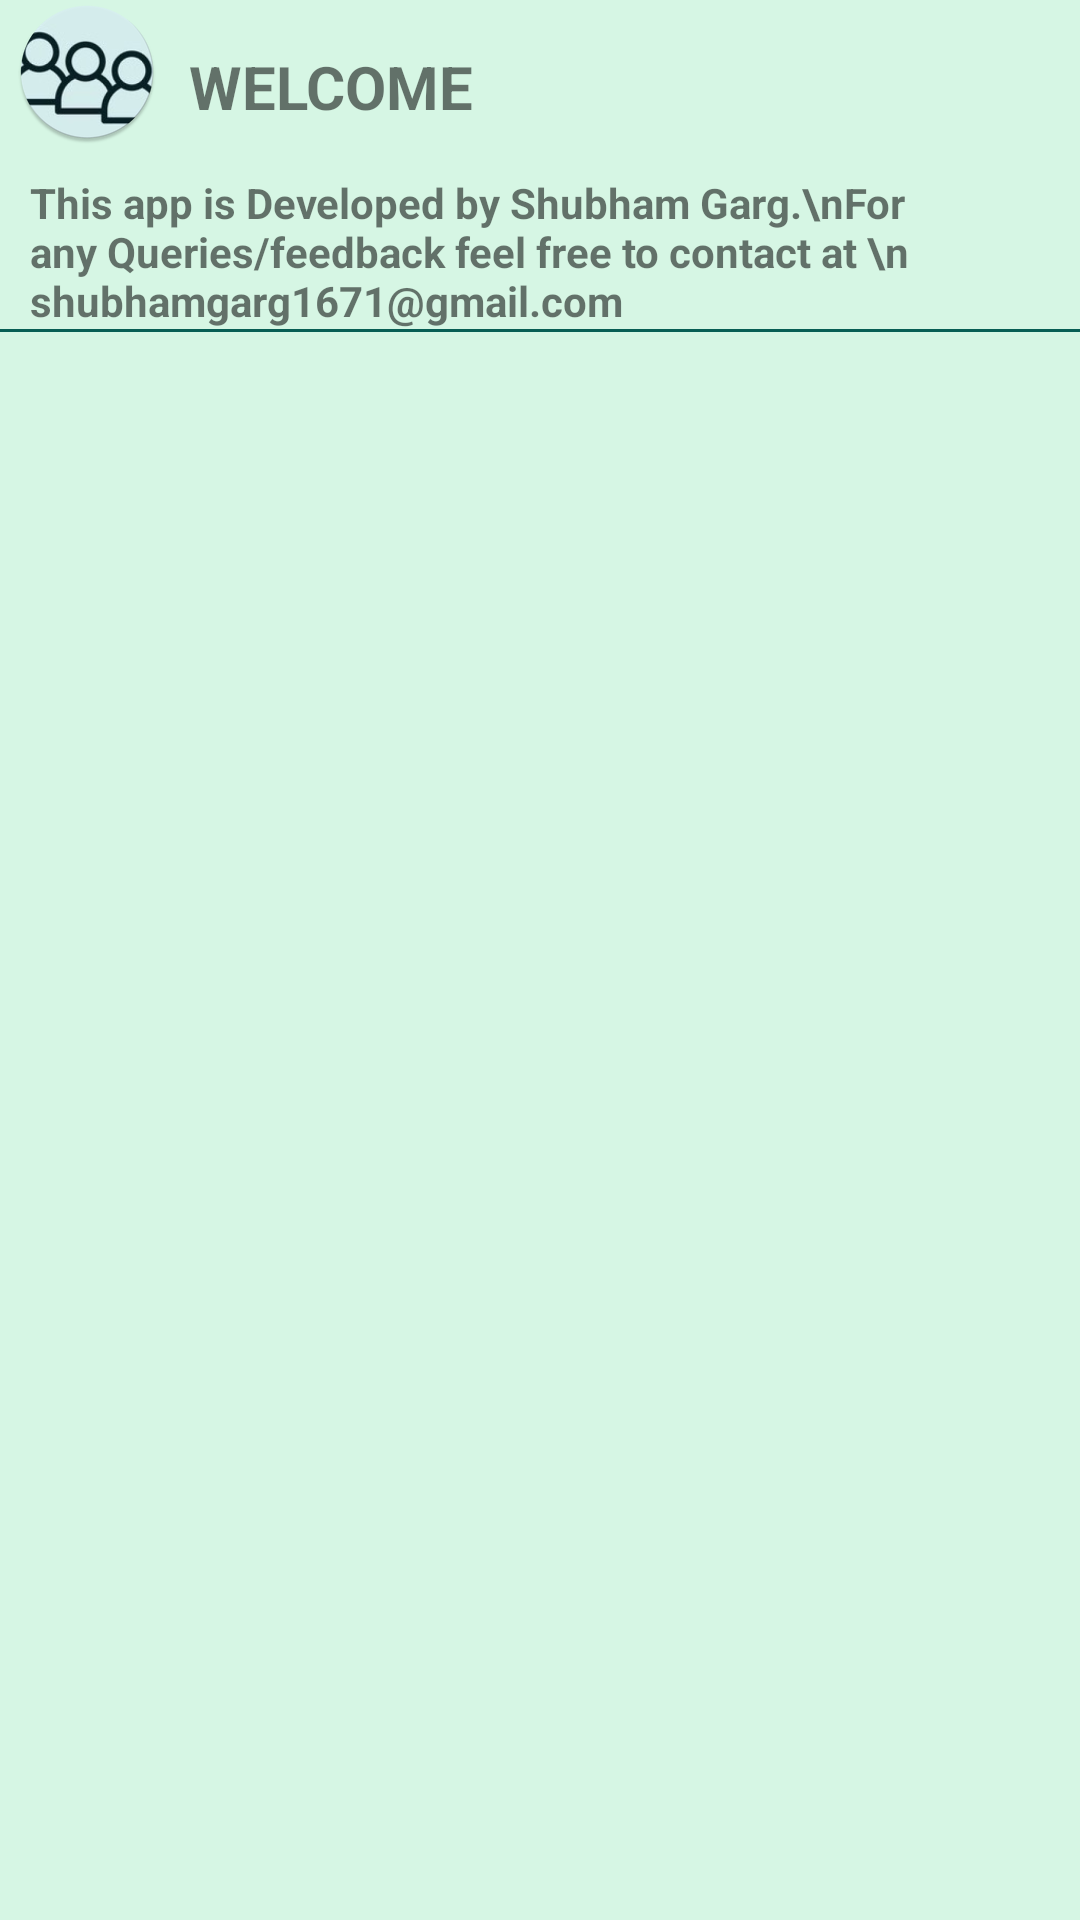

Layout XML and referenced resources for this Android screen:
<!-- AndroidManifest.xml: application theme Theme.Queue -->
<!-- res/layout/nav_header.xml -->
<?xml version="1.0" encoding="utf-8"?>
<LinearLayout xmlns:android="http://schemas.android.com/apk/res/android"
    android:layout_width="match_parent"
    android:layout_height="match_parent"
    android:background="@color/light_green"
    xmlns:app="http://schemas.android.com/apk/res-auto"
    android:orientation="vertical">

    <LinearLayout
        android:layout_width="match_parent"
        android:layout_height="wrap_content"
        android:orientation="horizontal">

    <ImageView
        android:layout_width="wrap_content"
        android:layout_height="wrap_content"
        android:layout_margin="5dp"
        android:adjustViewBounds="true"
        android:background="@color/light_green"
        android:layout_gravity="center_horizontal"
        android:src="@mipmap/logo_icon"/>

        <TextView
            android:layout_width="match_parent"
            android:layout_height="match_parent"
            android:textStyle="bold"
            android:textDirection="firstStrong"
            android:gravity="fill_vertical"
            android:text=" WELCOME"
            android:textSize="20sp"/>
    </LinearLayout>
    <TextView
        android:layout_width="match_parent"
        android:layout_height="wrap_content"
        android:text="This app is Developed by Shubham Garg.\nFor any Queries/feedback feel free to contact at \n shubhamgarg1671@gmail.com"
        android:textStyle="bold"
        android:layout_marginStart="10dp"
        app:layout_constraintTop_toTopOf="parent"/>
    <View
        android:layout_width="match_parent"
        android:layout_height="1dp"
        android:background="@color/dark_green"/>
</LinearLayout>
<!-- resources referenced by this layout -->
<resources>
  <color name="dark_green">#075E54</color>
  <color name="light_green">#D6F6E4</color>
  <!-- mipmap logo_icon: png bitmap (mipmap-hdpi, 7143 bytes) -->
  <style name="Theme.Queue" parent="Theme.MaterialComponents.Light.NoActionBar">
          
          <item name="colorPrimary">@color/green</item>
          <item name="colorPrimaryVariant">@color/dark_green</item>
          <item name="colorOnPrimary">@color/black</item>
          
          <item name="colorSecondary">@color/teal_200</item>
          <item name="colorSecondaryVariant">@color/teal_700</item>
          <item name="colorOnSecondary">@color/black</item>
          
          <item name="android:statusBarColor" tools:targetApi="l">?attr/colorPrimaryVariant</item>
          
          <item name="otpViewStyle">@style/OtpWidget.OtpView</item>
      </style>
  <color name="green">#128C7E</color>
  <color name="black">#FF000000</color>
  <color name="teal_200">#FF03DAC5</color>
  <color name="teal_700">#FF018786</color>
</resources>
